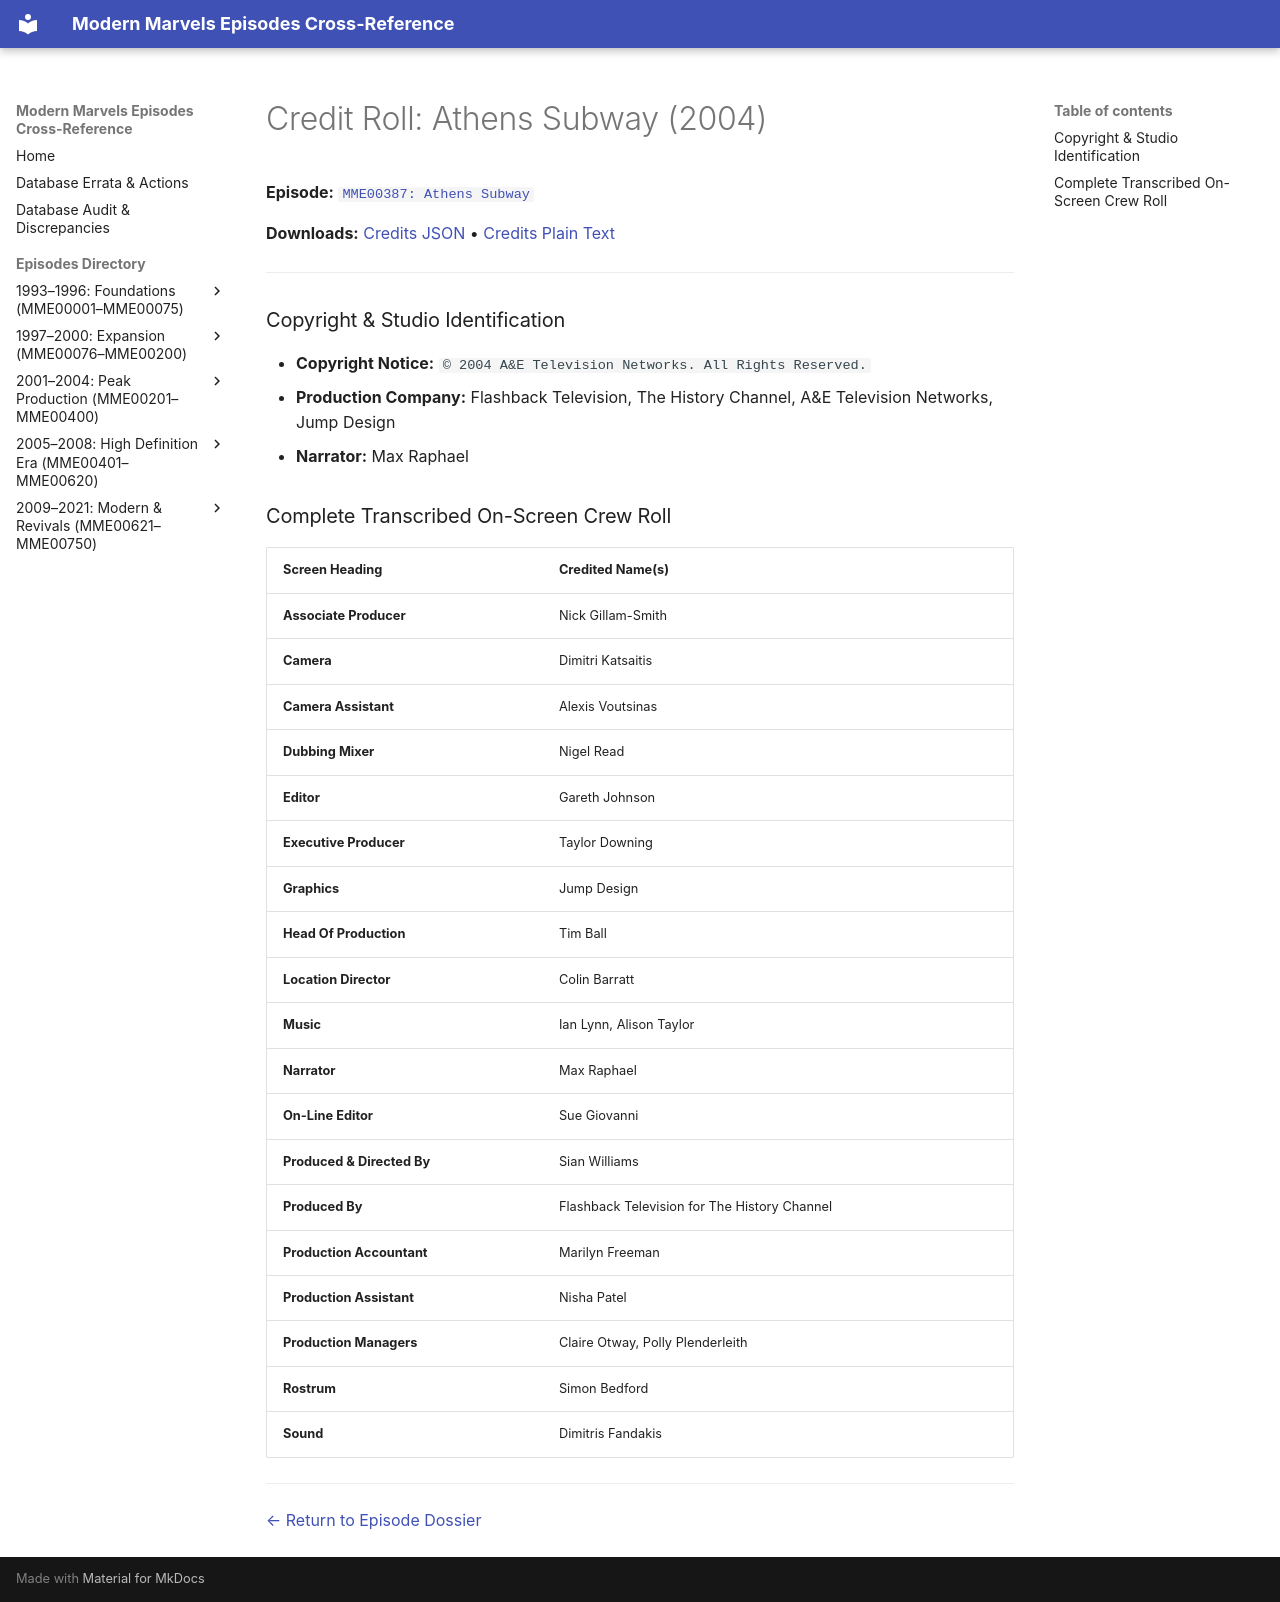

repository: ModernMarvelsFan/ModernMarvels · page: credits/MME00387-credits/index.html · generator: mkdocs

# Credit Roll: Athens Subway (2004)
**Episode:** [`MME00387: Athens Subway`](../episodes/MME00387.md)

**Downloads:** [Credits JSON](json/MME00387-credits.json) • [Credits Plain Text](txt/MME00387-credits.txt)

---

### Copyright & Studio Identification
* **Copyright Notice:** `© 2004 A&E Television Networks. All Rights Reserved.`
* **Production Company:** Flashback Television, The History Channel, A&E Television Networks, Jump Design
* **Narrator:** Max Raphael

### Complete Transcribed On-Screen Crew Roll

| Screen Heading | Credited Name(s) |
| :--- | :--- |
| **Associate Producer** | Nick Gillam-Smith |
| **Camera** | Dimitri Katsaitis |
| **Camera Assistant** | Alexis Voutsinas |
| **Dubbing Mixer** | Nigel Read |
| **Editor** | Gareth Johnson |
| **Executive Producer** | Taylor Downing |
| **Graphics** | Jump Design |
| **Head Of Production** | Tim Ball |
| **Location Director** | Colin Barratt |
| **Music** | Ian Lynn, Alison Taylor |
| **Narrator** | Max Raphael |
| **On-Line Editor** | Sue Giovanni |
| **Produced &amp; Directed By** | Sian Williams |
| **Produced By** | Flashback Television for The History Channel |
| **Production Accountant** | Marilyn Freeman |
| **Production Assistant** | Nisha Patel |
| **Production Managers** | Claire Otway, Polly Plenderleith |
| **Rostrum** | Simon Bedford |
| **Sound** | Dimitris Fandakis |

---
[← Return to Episode Dossier](../episodes/MME00387.md)
